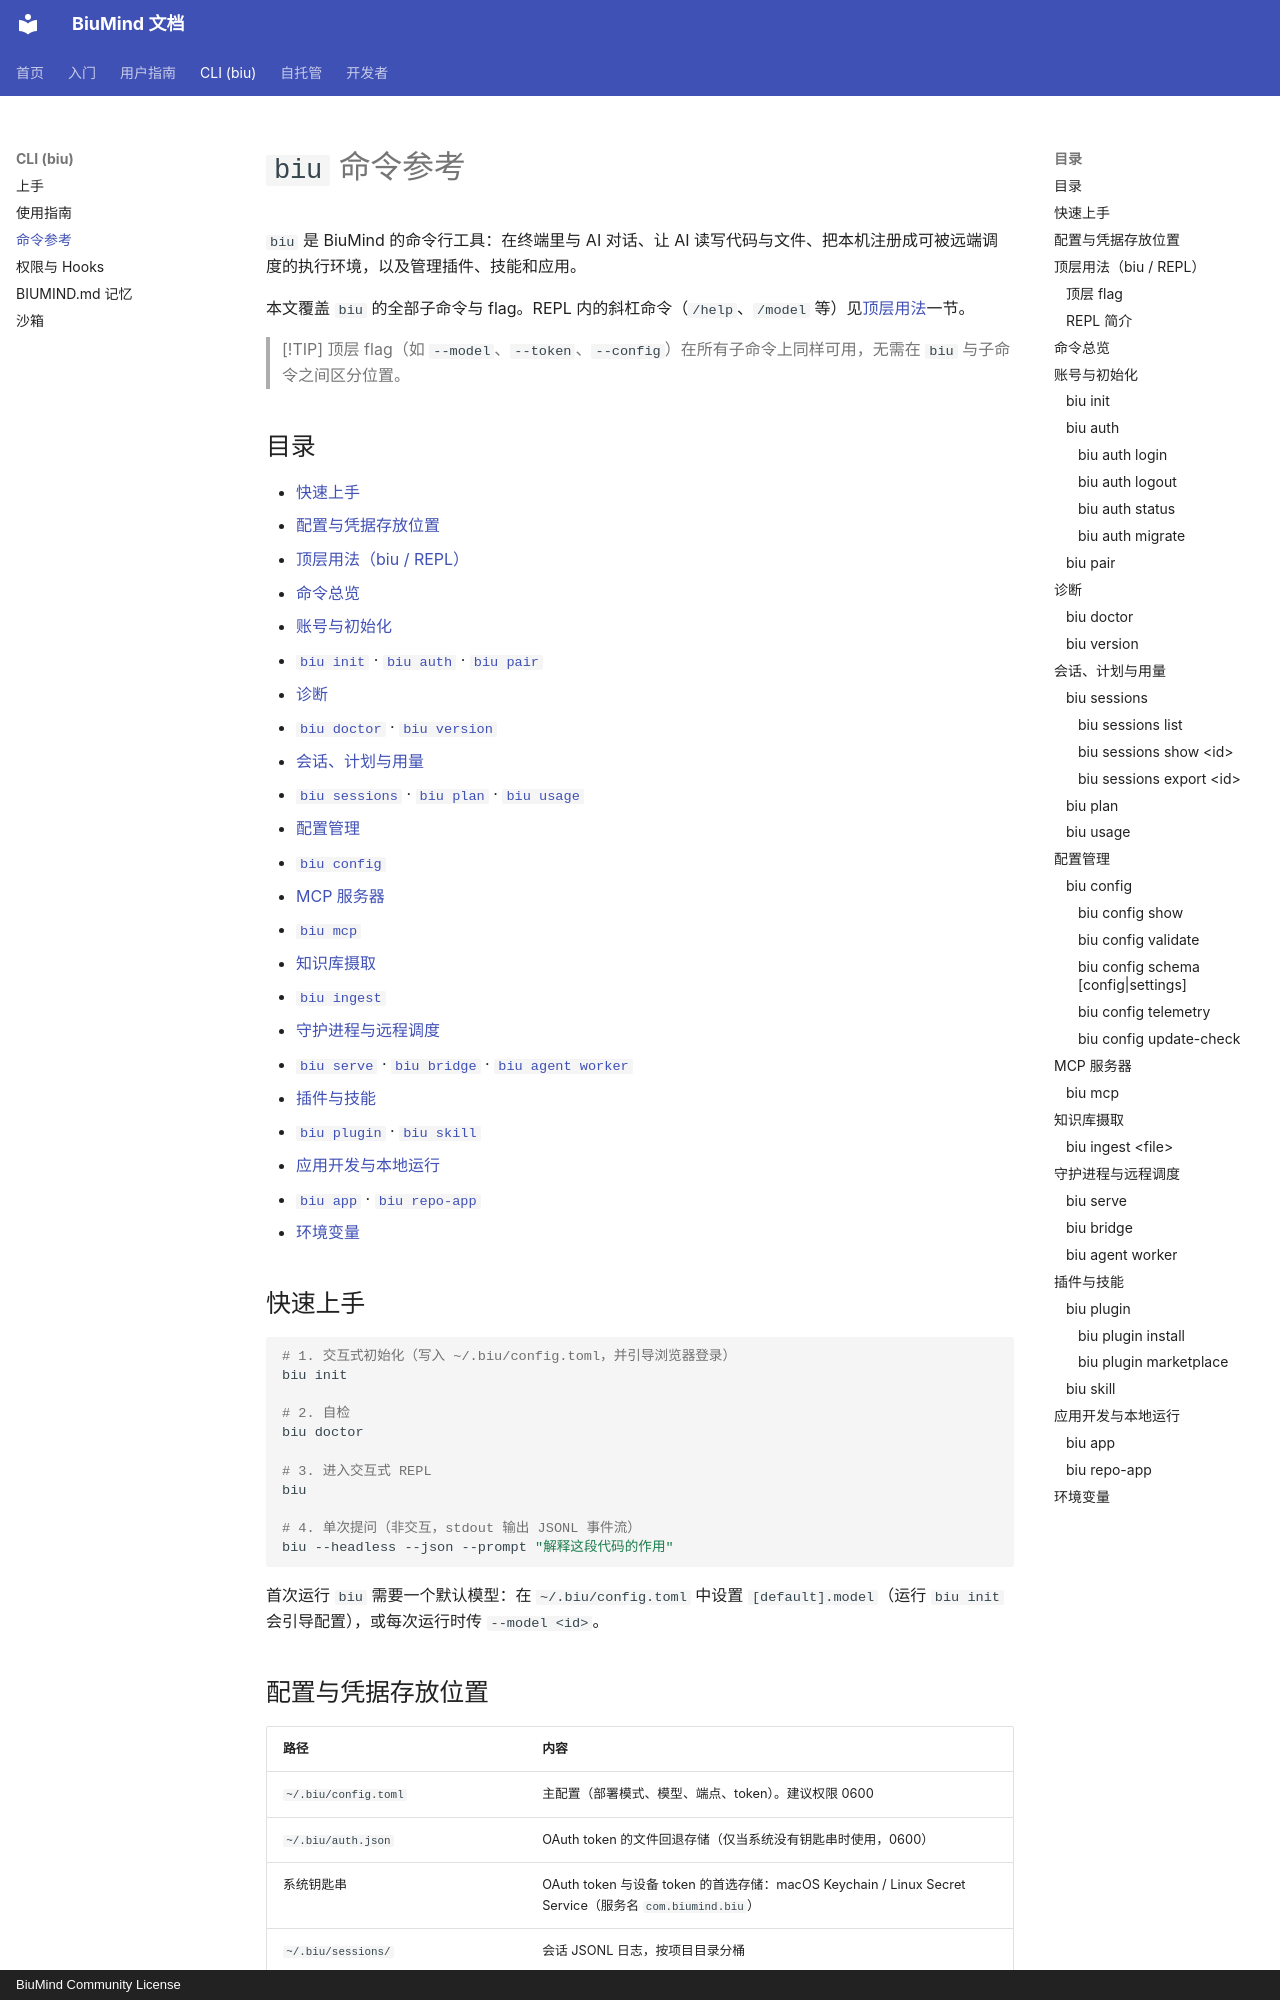

repository: biumind/biumind · page: cli/commands/index.html · generator: mkdocs · copyright: BiuMind Community License

# `biu` 命令参考

`biu` 是 BiuMind 的命令行工具：在终端里与 AI 对话、让 AI 读写代码与文件、把本机注册成可被远端调度的执行环境，以及管理插件、技能和应用。

本文覆盖 `biu` 的全部子命令与 flag。REPL 内的斜杠命令（`/help`、`/model` 等）见[顶层用法](#顶层用法biu--repl)一节。

> [!TIP]
> 顶层 flag（如 `--model`、`--token`、`--config`）在所有子命令上同样可用，无需在 `biu` 与子命令之间区分位置。

## 目录

- [快速上手](#快速上手)
- [配置与凭据存放位置](#配置与凭据存放位置)
- [顶层用法（biu / REPL）](#顶层用法biu--repl)
- [命令总览](#命令总览)
- [账号与初始化](#账号与初始化)
  - [`biu init`](#biu-init) · [`biu auth`](#biu-auth) · [`biu pair`](#biu-pair)
- [诊断](#诊断)
  - [`biu doctor`](#biu-doctor) · [`biu version`](#biu-version)
- [会话、计划与用量](#会话计划与用量)
  - [`biu sessions`](#biu-sessions) · [`biu plan`](#biu-plan) · [`biu usage`](#biu-usage)
- [配置管理](#配置管理)
  - [`biu config`](#biu-config)
- [MCP 服务器](#mcp-服务器)
  - [`biu mcp`](#biu-mcp)
- [知识库摄取](#知识库摄取)
  - [`biu ingest`](#biu-ingest)
- [守护进程与远程调度](#守护进程与远程调度)
  - [`biu serve`](#biu-serve) · [`biu bridge`](#biu-bridge) · [`biu agent worker`](#biu-agent-worker)
- [插件与技能](#插件与技能)
  - [`biu plugin`](#biu-plugin) · [`biu skill`](#biu-skill)
- [应用开发与本地运行](#应用开发与本地运行)
  - [`biu app`](#biu-app) · [`biu repo-app`](#biu-repo-app)
- [环境变量](#环境变量)

## 快速上手

```bash
# 1. 交互式初始化（写入 ~/.biu/config.toml，并引导浏览器登录）
biu init

# 2. 自检
biu doctor

# 3. 进入交互式 REPL
biu

# 4. 单次提问（非交互，stdout 输出 JSONL 事件流）
biu --headless --json --prompt "解释这段代码的作用"
```

首次运行 `biu` 需要一个默认模型：在 `~/.biu/config.toml` 中设置 `[default].model`（运行 `biu init` 会引导配置），或每次运行时传 `--model <id>`。
